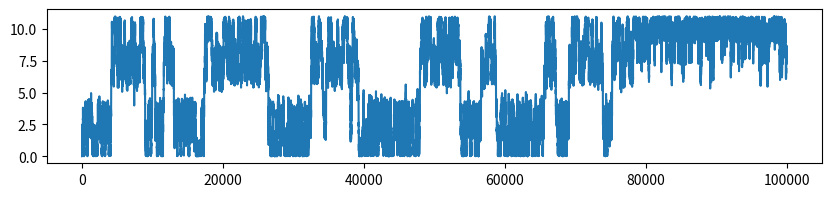
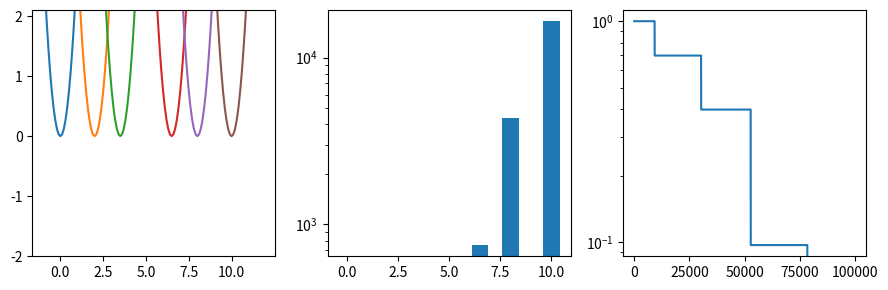

Python code for these plots, in order: (Note: this script raises an exception after producing the figures.)
import os,sys
import numpy as np
import matplotlib.pyplot as plt
from scipy import stats

def estimate_sigmas(lambdas,trans):
    nlambdas = len(lambdas)
    thermo_states = np.arange(nlambdas) 
    Delta_uij_values = []     
    sigmas = []
       
    for j in range(nlambdas-1):
    
        ## transitions from state 0 to 1 or 1 to 2, or 2 to 3 .... 

        Ind = (thermo_states == j)
        delta_u_ij = trans[Ind, j+1]     # forward delta_u only for neighbored ensembles

        Ind2 = (thermo_states == (j+1))
        delta_u_ji = trans[Ind2, j]       # forward delta_u only for neighbored ensembles

        print ('lambda index=', j)
        #print ('delta_u_ij.shape=', delta_u_ij.shape)
      
        #Delta_uij_values.append(delta_u_ij)

        ### VAV debug
        print('Are any delta_u_ij values nan?')
        print(delta_u_ij)
        print('Are any delta_u_ji values nan?')
        print(delta_u_ji)

        mu_ij, sigma_ij = stats.norm.fit(delta_u_ij)
        mu_ji, sigma_ji = stats.norm.fit(delta_u_ji) 
        print(sigma_ji,sigma_ji)
        sigma = ( sigma_ij + sigma_ji ) / 2.0
        sigmas.append(sigma)

        delta_u_bins = np.arange(-15, 15., 0.2)
        counts, bin_edges = np.histogram(delta_u_ij, bins=delta_u_bins)
        counts = counts/counts.sum() # normalize
        bin_centers = (bin_edges[0:-1] + bin_edges[1:])/2.0
        
        max_sigma = max(sigmas)
        for i in range(len(sigmas)):
            if (sigmas[i] == 0) or np.isnan(sigmas[i]):
                sigmas[i] = max_sigma


    return np.array(sigmas)

def harmonic(x, xi):
    kT=0.596
    x = x * np.ones(len(xi))
    return np.min(0.5*10*kT*(x-xi)**2)

def sample(U, xinit,xi, nsteps, djump=0.5, xmin=0, xmax=11,
           kT=0.596, nstride=1, nprint=10000, verbose=False):
    x = xinit
    energy=U(x,xi)
    step = 0
    accepted_steps = 0
    traj = np.zeros(shape=(int(nsteps/nstride),1))
    itraj = 0

    # pre-calculate random numbers
    r = np.random.random( nsteps )
    s1 = np.random.random( nsteps )
    ## Wang Landau ##
    H = np.zeros(len(xi))
    lngf = np.zeros(len(xi))
    globef = np.zeros(len(traj))
    Trans = np.zeros(shape=(len(xi),len(xi)))
    f = 10
    while step < nsteps:
        prev_bin = np.argmin(np.abs(x*np.ones(len(xi)) - xi))
        energy+=lngf[prev_bin]
        xnew = x + djump*(2.0*s1[step]-1.0)
        #ynew = y + djump*(2.0*s2[step]-1.0)
        bin = np.argmin(np.abs(xnew*np.ones(len(xi)) - xi))
        new_energy = U(xnew,xi)+lngf[bin]
        # calculate Metropolis acceptance 
        accept = (r[step] < min(1, np.exp( -1.0*(new_energy-energy))))

        # reject moves that bring x outside the range
        accept = accept*(xnew>xmin)*(xnew<xmax)

        if accept:
            accepted_steps += 1
            x = xnew
            Trans[prev_bin,bin]+=1
            print(f' Accepted {prev_bin} {bin}')
            energy = U(x,xi)

        if step%nstride == 0:
            traj[itraj] = x
            globef[itraj]= f
            itraj += 1

        if verbose:
            if step%nprint == 0:
                print('step', step, 'of', nsteps, ': x =', x, 'energy =', energy)

        step += 1
        H[prev_bin] += 1
        lngf[prev_bin] += np.log10(f)
        if np.min(H) > np.mean(H)*0.95:  # isFlat tests whether the histogram is flat (e.g. 95% flatness)
            H[:] = 0
            f *= 0.5  # Refine the f parameter
        if np.log10(f) <= -2:
            print(f'Simulation Converged in {itraj} steps')
            break
        acc_ratio = float(accepted_steps)/float(step)
        print(acc_ratio)

    return traj,H,lngf,globef,Trans

centers = [0,2,3.5,6.5,8,10]
traj,H,lngf,globef,Trans = sample(harmonic,0,centers,int(1E5),nstride=1)

fig,ax = plt.subplots(figsize=(10,2))
plt.plot(traj)
#plt.xlim(1e3,1e7)
#plt.xscale('log')

print(Trans)

def U(x,center):
    kt = 300 * 1.38e-23
    return 0.5 *10* 0.596*(x-center)**2

fig,ax = plt.subplots(1,3,figsize=(9,3))
for i,x in enumerate(centers):
    ax[0].plot(np.arange(-1,12,0.1),U(np.arange(-1,12,0.1),x))
ax[0].set_ylim(-2,2.1)
ax[0].set_yticks(np.arange(-2,2.1,1))
ax[0].set_xticks([0,2.5,5,7.5,10])
ax[1].bar(centers,H)
ax[1].set_yscale('log')
ax[2].plot(np.log10(globef))
ax[2].set_yscale('log')
fig.tight_layout()

sigmas = estimate_sigmas(centers,Trans)

sigmas

sys.path.append('../')
from scripts.ee_tools import *

def estimate_sigmas(H, lambdas, plot_data=True):
    """Using as input the Delta_U_ij energies from the dhdl array, 
    estimate the standard deviations P(U_{i-->i+1}) for neighboring ensembles.
    
    RETURNS
    sigmas   - a np.array() of standard deviations P(U_{i-->i+1}).
    """
    
    nlambdas = H.shape[0]
    print('nlambdas', nlambdas)
    
    if plot_data:
        plt.figure(figsize=(6, 80))

    Delta_uij_values = []     
    sigmas = []
       
    for j in range(nlambdas-1):
    
        ## transitions from state 0 to 1 or 1 to 2, or 2 to 3 .... 

        Ind = (lambdas == j)
        delta_u_ij = H[Ind, j+1]       # forward delta_u only for neighbored ensembles

        Ind2 = (lambdas == (j+1))
        delta_u_ji = H[Ind2, j]       # forward delta_u only for neighbored ensembles

        #print ('lambda index=', j)
        #print ('delta_u_ij.shape=', delta_u_ij.shape)
      
        #Delta_uij_values.append(delta_u_ij)

        ### VAV debug
        print('Are any delta_u_ij values nan?')
        print(delta_u_ij)
        print('Are any delta_u_ji values nan?')
        print(delta_u_ji)

        mu_ij, sigma_ij = scipy.stats.norm.fit(delta_u_ij)
        mu_ji, sigma_ji = scipy.stats.norm.fit(delta_u_ji) 
        
        sigma = ( sigma_ij + sigma_ji ) / 2.0
        sigmas.append(sigma)

        delta_u_bins = np.arange(-15., 15., 0.2)
        counts, bin_edges = np.histogram(delta_u_ij, bins=delta_u_bins)
        counts = counts/counts.sum() # normalize
        bin_centers = (bin_edges[0:-1] + bin_edges[1:])/2.0

        if plot_data:
            plt.subplot(nlambdas-1, 1, j+1)
            plt.step(bin_centers, counts, label='$\Delta u_{%d \\rightarrow %d} \sigma$=%.2f'%(j,j+1,sigma))
            #plt.xlabel('$\Delta u_{%d \\rightarrow %d}$'%(j, j+1))
            plt.legend(loc='best')
        
    if plot_data:
        plt.tight_layout()
        plt.show()

    ## VAV: hot fix for non-sampled lambda (sigma = nan), or sampled only once (sigma = 0)
    max_sigma = max(sigmas)
    for i in range(len(sigmas)):
        if (sigmas[i] == 0) or np.isnan(sigmas[i]):
            sigmas[i] = max_sigma


    return np.array(sigmas)

def optimize_fep_lambdas(lambdas, H, make_plots=True, save_plots=False, verbose=True):
    """
    DESCRIPTION
        Optimize the lambda values for all intermediates
        to minimize the total variance in P(\Delta u_ij) for neighboring thermodynamic ensembles
    RETURNS
        fep-lambdas (their optimized values)
    """


    lambdas = lambdas
    if verbose:
        print('lambdas', lambdas)
        print('lambdas.shape', lambdas.shape)


    sigmas = estimate_sigmas(H, lambdas, plot_data=False)
    if verbose:
        print('sigmas.shape', sigmas.shape)
 
    ### HOT FIX
    ### If any of the sigma values are zero, then we know this is one of the cases where there are duplicate
    ### fep-lambda

    print('sigmas', sigmas)
    indices_for_which_sigma_is_zero = np.where(sigmas < 0.0001)[0]
    print('indices_for_which_sigma_is_zero', indices_for_which_sigma_is_zero)

    # There should be only one such duplicate!
    if len(indices_for_which_sigma_is_zero) == 1:
        # For *THIS* particular data set we can see there is a problem:
        # The i=49 --> i+1 = 50 lambdas are the same, resulting in a sigma of zero for that transition
        # Let's remove it
     
        remove_index = indices_for_which_sigma_is_zero[0]
        print('Removing DUPLICATE lambda index:', remove_index)
        # print('sigmas', sigmas)
        sigmas_list = sigmas.tolist()
        sigmas_list.pop(remove_index)
        sigmas = np.array(sigmas_list)
        print('FIXED sigmas', sigmas)

        print('lambdas',lambdas)
        print('lambdas.shape',lambdas.shape)
        lambdas_list = lambdas.tolist()
        lambdas_list.pop(remove_index)
        lambdas = np.array(lambdas_list)
        print('FIXED lambdas',lambdas)
        print('FIXED lambdas.shape',lambdas.shape)

    elif len(indices_for_which_sigma_is_zero) > 1:
        raise Exception("There are multiple zero sigma! Are there multiple duplicates in the lambda values?!")

    else:
        print('There are no duplicate lambda')
        pass


    ### Lambda optimization

    dx = sigmas                 #according to Vince's equation (VAV: k is set to 1)
    
    x_values = np.cumsum(dx)    # convert to a list of x values of separated harmonic potentials
    x_values = np.array(np.concatenate([[0], x_values]))    # add a zero corresponding to lambda0 = 0.0
    ## VAV: This zero needs to be included.  Why was this left out before?
    print('x_values', x_values)


    from scipy.interpolate import UnivariateSpline
    from scipy.interpolate import interp1d

    if make_plots:
        plt.figure(figsize=(12,6))

    lambda_values = lambdas #not inclduing the first one, lambda_0 

    x_observed = lambda_values      #not inclduing the first one, lambda_0
    y_observed = x_values

    if make_plots:
        plt.subplot(1,2,1)
        plt.plot(x_observed, y_observed, 'ro', label = 'data')
        #plt.semilogy(x_observed, y_observed, 'ro', label = 'data')

    #y_spl = CubicSpline(x_observed, y_observed)#, s=0,k=4)  
    y_spl = UnivariateSpline(x_observed, y_observed, s=0, k=3)  
    x_range = np.linspace(x_observed[0], x_observed[-1], 1000)


    if make_plots:
        plt.plot(x_range, y_spl(x_range), label="spline")   # for UnivariateSpline
        ## plt.plot(x_observed, y_spl(x_observed), label="spline") # for CubicSpline
        plt.legend()
        plt.xlabel('lambda')
        plt.ylabel('x values')

        plt.subplot(1,2, 2)   #derivative plot

    y_spl_1d = y_spl.derivative(n=1)    #n=1 , means the first order derivative
    #print (y_spl_1d(x_observed))
    # y_spl_1d = y_spl(x_observed, 1)  # first derivative of Cubic spline

    if make_plots:
        plt.plot(x_range, y_spl_1d(x_range), '-')
        plt.plot(x_observed, y_spl_1d(x_observed), '.')
        plt.ylabel('dx/dlambda')
        
        #plt.plot(x_observed, y_spl_1d, '.-', label='derivative')
        plt.legend()
        plt.xlabel('lambda')

        if save_plots:
            spline_pngfile = os.path.join(outdir, f'{outname}_splinefit.png') 
            plt.savefig(spline_pngfile)
            print(f'Wrote: {spline_pngfile}')



    # Let's try a steepest descent algorithm like the kind I wrote up in "math-gradient-descent-2021-05-07.pdf" -VAV

    # run the algorithm some fixed number of steps, or until some tolerance is reached
    nsteps = 100000
    tol = 1e-7  # stop if the lambdas dont change within this tolerance

    alpha = 1e-5  # gradient descent step size
    max_del_lambda = 0.0001   # the minimization step limited to this as a maximum change

    print_every = 2000
    
    nlambdas = len(lambda_values)
    print('lambda_values', lambda_values)
    old_lambdas = np.array(lambda_values)
    traj_lambdas = np.zeros( (nlambdas,nsteps) )
    for step in range(nsteps):

        # store the trajectory of lambdas
        traj_lambdas[:,step] = old_lambdas
        if verbose:
            print('step', step, old_lambdas)
    
        # perform a steepest descent step
        new_lambdas = np.zeros( old_lambdas.shape )
        del_lambdas = np.zeros( old_lambdas.shape )
        del_lambdas[0] = 0.0   # fix the \lambda = 0 endpoint
        del_lambdas[nlambdas-1] = 0.0  # fix the \lambda = 1 endpoint
    
        if False:  # do in a loop (SLOW!) 
            for i in range(1, (nlambdas-1)):
                del_lambdas[i] = -1.0*alpha*2.0*y_spl_1d(old_lambdas[i])*( 2.0*y_spl(old_lambdas[i]) - y_spl(old_lambdas[i-1]) - y_spl(old_lambdas[i+1]))
        else:   # do as a vector operation (FAST!) 
            y_all = y_spl(old_lambdas)
            yh, yi, yj = y_all[0:nlambdas-2], y_all[1:nlambdas-1], y_all[2:nlambdas] 
            del_lambdas[1:nlambdas-1] = -1.0*alpha*2.0*y_spl_1d(old_lambdas[1:nlambdas-1])*( 2.0*yi - yh - yj)
        if abs(np.max(del_lambdas)) > max_del_lambda:
            del_lambdas[1:nlambdas-1] = del_lambdas[1:nlambdas-1]*max_del_lambda/np.max(del_lambdas)
        new_lambdas = old_lambdas + del_lambdas
        
        # record the average change in the lambdas 
        del_lambdas = np.abs(old_lambdas - new_lambdas).mean()
        if step % print_every == 0:
            print('step', step, 'del_lambdas', del_lambdas)
        if del_lambdas < tol:
            print('Tolerance has been reached: del_lambdas =', del_lambdas, '< tol =', tol)
            break
        
        old_lambdas = new_lambdas


optimize_fep_lambdas(np.array(centers),H)

